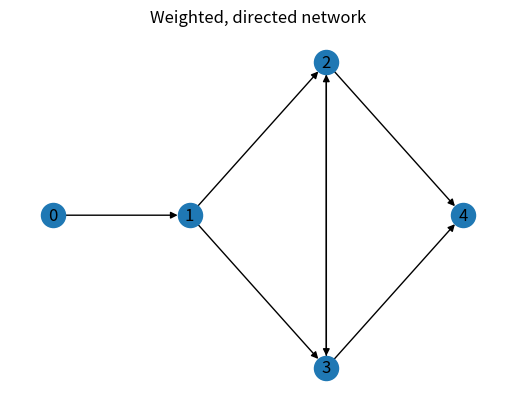

Reproduce this figure in Python.
import numpy as np
import networkx as nx
import matplotlib.pyplot as plt

G = nx.DiGraph()

G.add_nodes_from(range(5))
G.add_edge(0, 1, weight=1.0)
G.add_weighted_edges_from([
 (1, 2, 0.5), (1, 3, 2.0), (2, 3, 0.3), (3, 2, 0.3),
 (2, 4, 1.2), (3, 4, 0.8)
])

fig, ax = plt.subplots()
pos = {0: (-1, 0), 1: (0, 0), 2: (1, 1), 3: (1, -1), 4: (2, 0)}

nx.draw(G, ax=ax, pos=pos, with_labels=True)

ax.set_title("Weighted, directed network")

plt.show()
